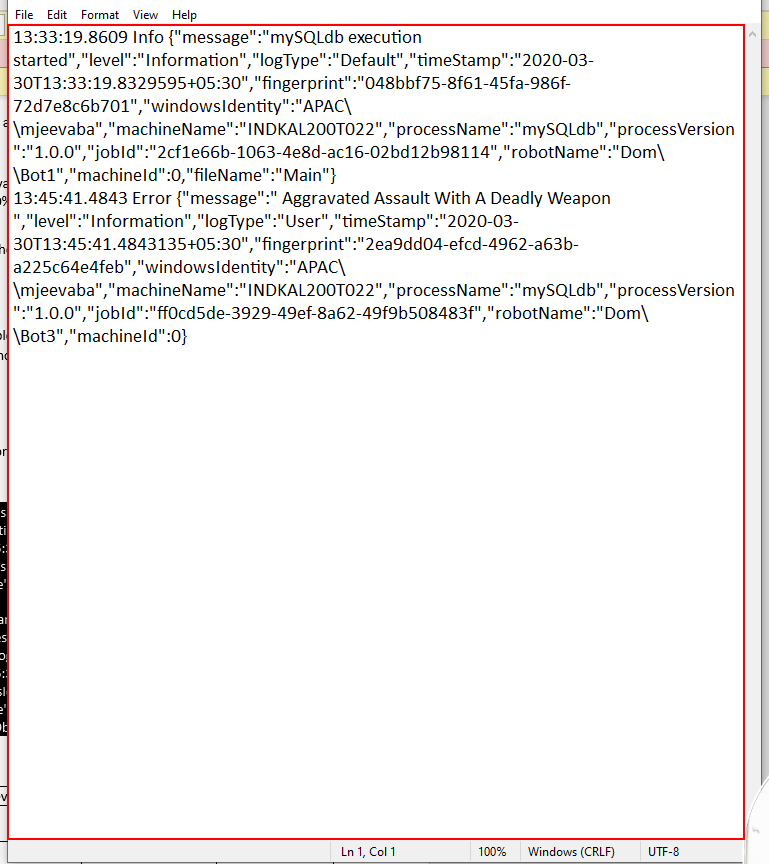
Workflow: Main

Step 1: get-text from the editable text 'Text Editor' in window 'log.txt - Notepad' (notepad.exe)
